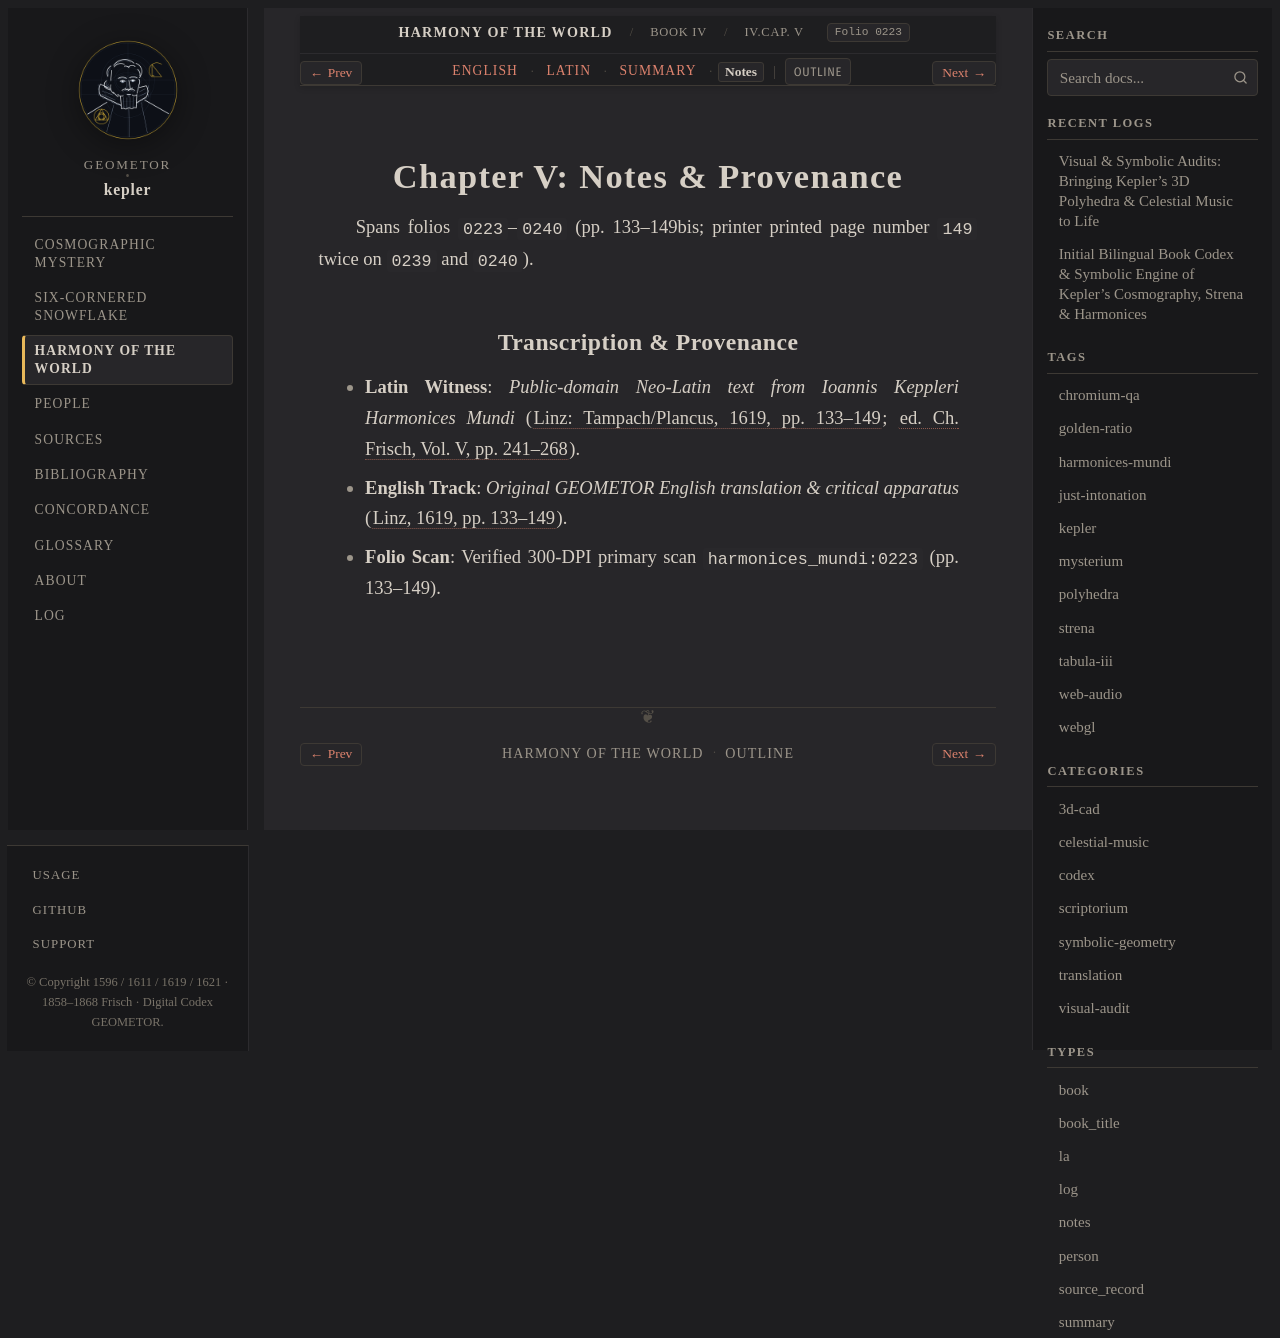

repository: geometor/kepler · page: harmonices_mundi/liber_iv/cap_05/notes.html · generator: sphinx

:type: notes
:layout: book
:canonical_id: IV.Cap. V
:order: 6
:folio: harmonices_mundi:0223

.. _hm-liber-iv-cap_05-notes:

Chapter V: Notes & Provenance
=============================

Spans folios ``0223``–``0240`` (pp. 133–149bis; printer printed page number ``149`` twice on ``0239`` and ``0240``).

Transcription & Provenance
--------------------------

* **Latin Witness**: *Public-domain Neo-Latin text from Ioannis Keppleri Harmonices Mundi* (:cite:`Linz: Tampach/Plancus, 1619, pp. 133–149 <kepler:1619:hm>`; :cite:`ed. Ch. Frisch, Vol. V, pp. 241–268 <frisch:1864:v5>`).
* **English Track**: *Original GEOMETOR English translation & critical apparatus* (:cite:`Linz, 1619, pp. 133–149 <kepler:1619:hm>`).
* **Folio Scan**: Verified 300-DPI primary scan ``harmonices_mundi:0223`` (pp. 133–149).
